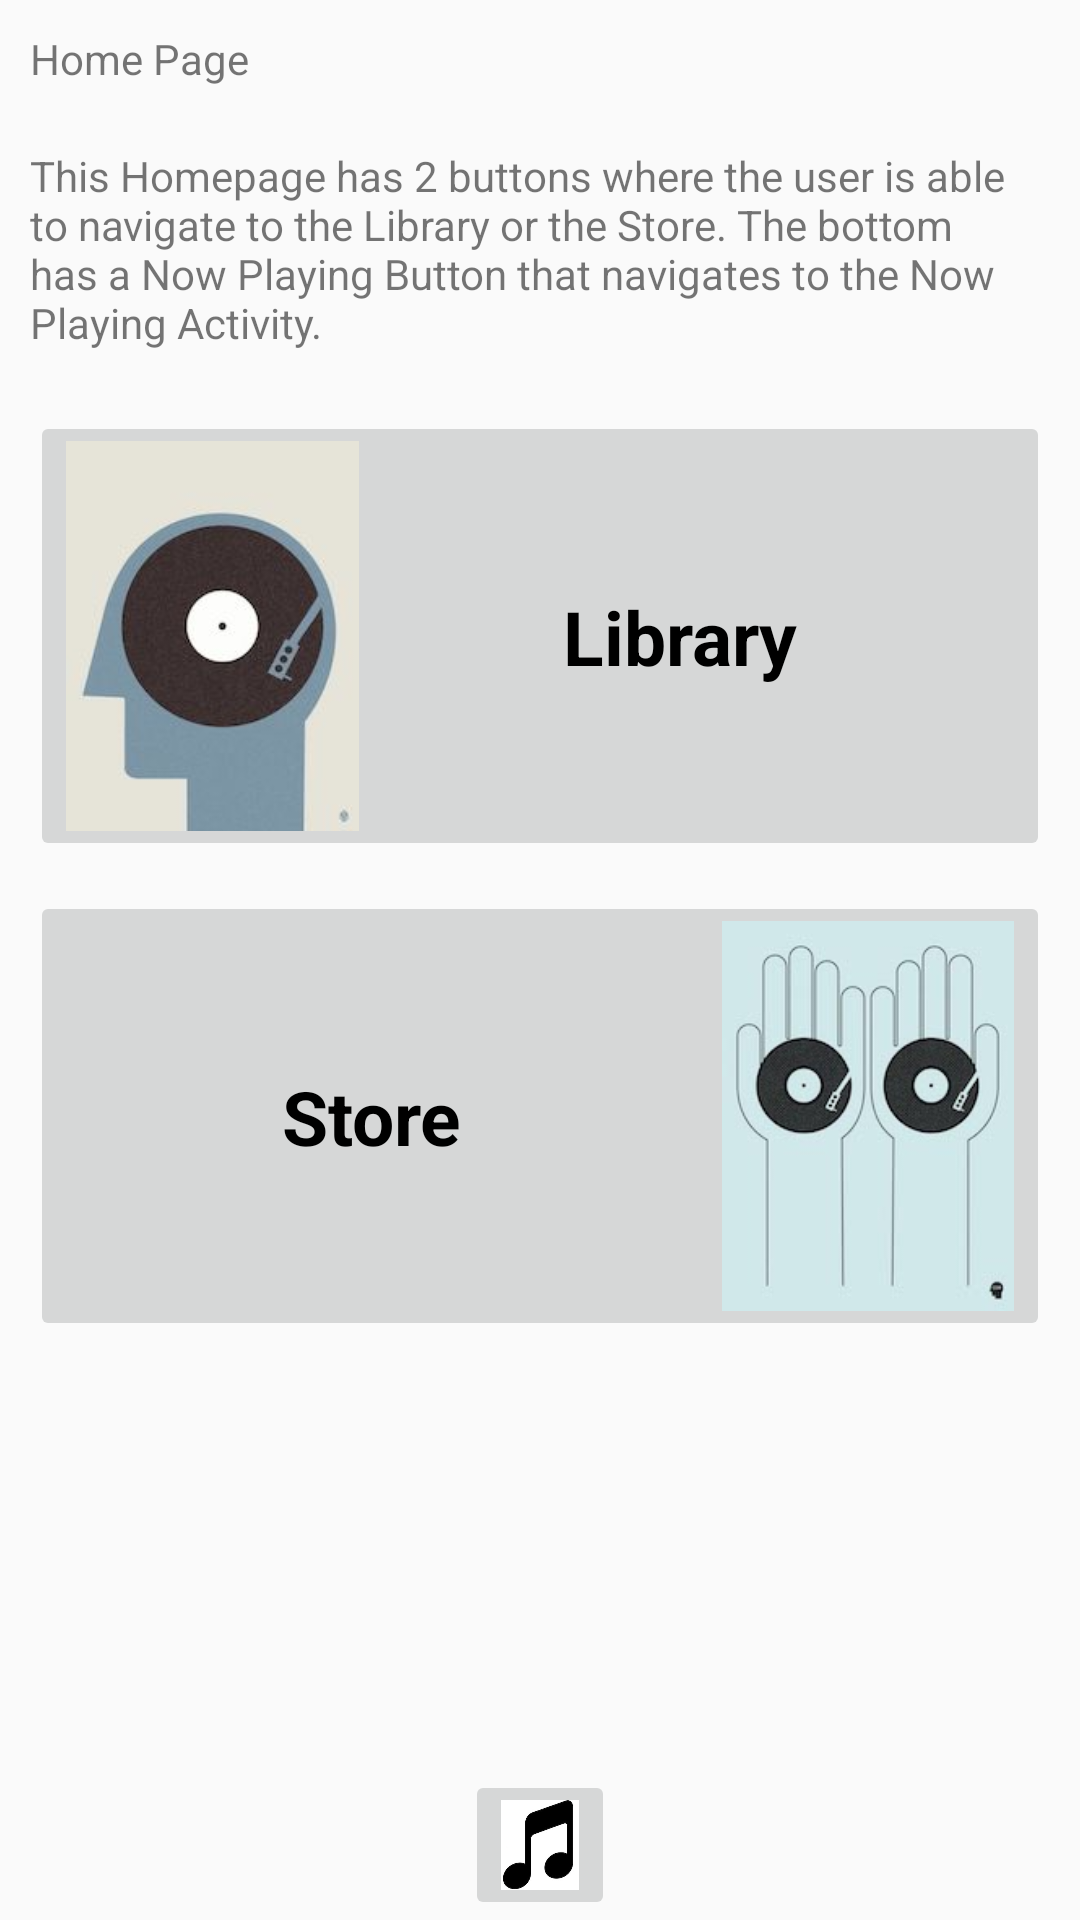

Produce the Android XML layout that renders to this screen, including the resource entries it uses.
<!-- AndroidManifest.xml: application theme AppTheme -->
<!-- res/layout/activity_main.xml -->
<?xml version="1.0" encoding="utf-8"?>
<ScrollView xmlns:android="http://schemas.android.com/apk/res/android"
    xmlns:app="http://schemas.android.com/apk/res-auto"
    xmlns:tools="http://schemas.android.com/tools"
    android:layout_width="match_parent"
    android:layout_height="match_parent"
    android:fillViewport="true"
    tools:context="com.example.android.musicplayerapp.MainActivity">


    <RelativeLayout
        android:layout_width="match_parent"
        android:layout_height="match_parent"
        android:orientation="vertical">

        <LinearLayout
            android:layout_width="match_parent"
            android:layout_height="wrap_content"
            android:orientation="vertical"
            android:id="@+id/linearLayout">

            <TextView
                android:id="@+id/title_homepage"
                android:layout_width="match_parent"
                android:layout_height="wrap_content"
                android:text="@string/home_page"
                android:padding="10dp"/>

            <TextView
                android:id="@+id/description_homepage"
                android:layout_width="wrap_content"
                android:layout_height="match_parent"
                android:text="@string/description_of_home_page"
                android:padding="10dp"/>

        </LinearLayout>

        <ImageButton
            android:id="@+id/library_button"
            android:layout_width="match_parent"
            android:layout_height="150dp"
            android:src="@drawable/geometric_one"
            android:scaleType="fitStart"
            android:foreground="?android:attr/selectableItemBackground"
            android:clickable="true"
            android:layout_margin="10dp"
            android:layout_below="@+id/linearLayout"
            android:layout_alignParentLeft="true"
            android:layout_alignParentStart="true" />

        <TextView
            android:id="@+id/library_text"
            android:layout_width="wrap_content"
            android:layout_height="wrap_content"
            android:text="@string/library"
            style="@style/TextHomepage"
            android:layout_alignBottom="@+id/library_button"
            android:layout_alignRight="@+id/library_button"
            android:layout_alignEnd="@+id/library_button"
            android:layout_marginRight="84dp"
            android:layout_marginEnd="84dp"
            android:layout_marginBottom="58dp" />

        <ImageButton
            android:id="@+id/music_store_button"
            android:layout_width="match_parent"
            android:layout_height="150dp"
            android:scaleType="fitEnd"
            android:foreground="?android:attr/selectableItemBackground"
            android:clickable="true"
            android:src="@drawable/geometric_two"
            android:layout_below="@+id/library_button"
            android:layout_centerHorizontal="true"
            android:layout_marginLeft="10dp"
            android:layout_marginRight="10dp"/>

        <TextView
            android:id="@+id/music_store_text"
            android:layout_width="wrap_content"
            android:layout_height="wrap_content"
            android:text="@string/store"
            style="@style/TextHomepage"
            android:layout_alignBottom="@+id/music_store_button"
            android:layout_alignLeft="@+id/music_store_button"
            android:layout_alignStart="@+id/music_store_button"
            android:layout_marginLeft="84dp"
            android:layout_marginStart="84dp"
            android:layout_marginBottom="58dp"/>

        <ImageButton
            android:id="@+id/return_now_playing_button"
            android:layout_width="50dp"
            android:layout_height="50dp"
            android:scaleType="fitXY"
            android:src="@drawable/music_note"
            android:layout_alignParentBottom="true"
            android:layout_centerHorizontal="true" />

    </RelativeLayout>

</ScrollView>
<!-- resources referenced by this layout -->
<resources>
  <!-- drawable geometric_one: jpg bitmap (drawable, 6214 bytes) -->
  <!-- drawable geometric_two: jpg bitmap (drawable, 8683 bytes) -->
  <!-- drawable music_note: jpg bitmap (drawable, 7159 bytes) -->
  <string name="description_of_home_page">This Homepage has 2 buttons where the user is able to navigate to the Library or the Store. The bottom has a Now Playing Button that navigates to the Now Playing Activity.</string>
  <string name="home_page">Home Page</string>
  <string name="library">Library</string>
  <string name="store">Store</string>
  <style name="TextHomepage">
          <item name="android:textColor">@android:color/black</item>
          <item name="android:textSize">25sp</item>
          <item name="android:textStyle">bold</item>
      </style>
  <style name="AppTheme" parent="Theme.AppCompat.Light.DarkActionBar">
          
          <item name="colorPrimary">#607D8B</item>
          <item name="colorPrimaryDark">#455A64</item>
          <item name="colorAccent">#448AFF</item>
      </style>
</resources>
